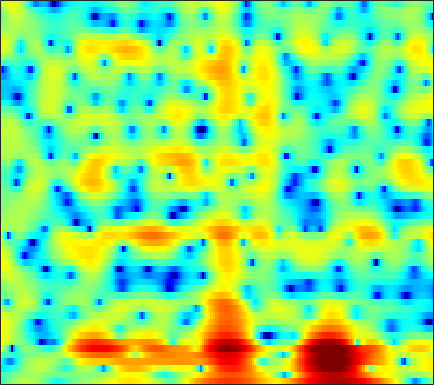

The table this chart was drawn from, first rows:
-3.8496, -3.107, -2.0616, -1.0731, -0.38652, 0.42614, 1.1034, 1.5235, 1.9647, 2.296, 2.5174, 2.6152, 2.6471, 2.5619, 2.4244, 2.138, 1.7338, 1.3459, 0.72721, -0.0022359, -0.8466, -1.5496, -2.5575, -3.5839
-3.022, -2.864, -2.548, -2.146, -1.808, -1.332, -0.8515, -0.5003, -0.05258, 0.3522, 0.7012, 0.9223, 1.16, 1.327, 1.4, 1.428, 1.382, 1.304, 1.148, 0.9445, 0.7027, 0.5061, 0.2325, -0.03352
-7.539, -7.234, -6.898, -6.484, -6.033, -5.196, -4.141, -3.272, -2.104, -1.008, -0.02406, 0.622, 1.367, 1.978, 2.346, 2.713, 2.937, 3.02, 3.019, 2.893, 2.632, 2.344, 1.833, 1.172
-5.811, -7.197, -9.535, -12.32, -13.78, -12.58, -9.471, -7.284, -4.875, -2.991, -1.504, -0.5929, 0.4086, 1.22, 1.719, 2.243, 2.621, 2.818, 2.979, 3.03, 2.968, 2.837, 2.556, 2.162
-0.2256, -1.213, -2.453, -3.496, -4.082, -4.524, -4.571, -4.346, -3.787, -3.048, -2.273, -1.724, -1.102, -0.6186, -0.3311, -0.06984, 0.06879, 0.1153, 0.1219, 0.1222, 0.1489, 0.1865, 0.3045, 0.524
4.92, 3.073, 0.02441, -4.255, -9.248, -29.18, -11.01, -6.549, -3.334, -1.469, -0.3545, 0.1515, 0.4633, 0.4182, 0.1895, -0.3983, -1.226, -1.916, -2.839, -3.621, -4.253, -4.648, -4.978, -5.045
7.073, 6.095, 4.746, 3.457, 2.608, 1.707, 1.138, 0.8945, 0.6828, 0.4324, -0.0007644, -0.4898, -1.402, -2.679, -3.929, -6.126, -9.094, -12.3, -19.81, -28.57, -17.64, -14.64, -12.88, -12.77
6.388, 5.871, 5.134, 4.37, 3.785, 2.979, 2.131, 1.474, 0.5762, -0.3705, -1.408, -2.256, -3.489, -4.825, -5.861, -7.223, -8.48, -9.341, -10.15, -10.44, -10.28, -9.896, -9.101, -8.221
6.252, 5.891, 5.328, 4.68, 4.143, 3.358, 2.473, 1.733, 0.6392, -0.5786, -1.934, -3.05, -4.693, -6.505, -7.953, -9.867, -11.45, -12.12, -12.16, -11.44, -10.34, -9.447, -8.235, -7.043
6.052, 5.752, 5.286, 4.739, 4.284, 3.622, 2.868, 2.225, 1.232, 0.06908, -1.293, -2.48, -4.338, -6.636, -8.779, -12.44, -17.32, -20.43, -17.44, -13.41, -10.62, -9.028, -7.414, -6.169
4.801, 4.461, 4.031, 3.637, 3.371, 3.041, 2.721, 2.452, 1.999, 1.412, 0.6684, 0.01337, -0.9716, -2.067, -2.937, -4.071, -4.991, -5.473, -5.766, -5.779, -5.57, -5.283, -4.839, -4.399
1.744, 0.7378, -0.3297, -0.6374, -0.302, 0.5673, 1.51, 2.112, 2.7, 3, 3.017, 2.857, 2.46, 1.883, 1.349, 0.5043, -0.4364, -1.186, -2.212, -3.2, -3.985, -4.357, -4.457, -4.127
-1.772, -4.384, -9.672, -11.74, -7.191, -2.601, 0.2666, 1.713, 3.035, 3.842, 4.247, 4.319, 4.128, 3.646, 3.112, 2.136, 0.8077, -0.4624, -2.646, -5.615, -10.3, -16.49, -17.99, -10.11
-1.021, -1.126, -1.129, -0.7973, -0.3538, 0.4011, 1.246, 1.836, 2.464, 2.867, 3.053, 3.045, 2.835, 2.392, 1.919, 1.111, 0.09114, -0.8054, -2.156, -3.632, -4.971, -5.665, -5.89, -5.308
-1.084, -0.4259, 0.2643, 0.8337, 1.218, 1.653, 1.989, 2.183, 2.356, 2.402, 2.307, 2.153, 1.841, 1.399, 0.9807, 0.3525, -0.3426, -0.8866, -1.617, -2.281, -2.777, -3.067, -3.288, -3.311
0.4534, 1.131, 1.826, 2.293, 2.529, 2.739, 2.813, 2.782, 2.641, 2.407, 2.068, 1.745, 1.234, 0.6514, 0.1651, -0.545, -1.295, -1.855, -2.564, -3.183, -3.68, -3.926, -4.086, -4.107
3.396, 3.648, 3.861, 3.929, 3.867, 3.657, 3.34, 3.033, 2.532, 1.955, 1.328, 0.8185, 0.06875, -0.7391, -1.398, -2.391, -3.528, -4.482, -5.834, -7.184, -8.219, -8.452, -8.037, -7.156
5.814, 5.671, 5.336, 4.87, 4.412, 3.639, 2.738, 2.001, 0.9489, -0.1313, -1.136, -1.802, -2.595, -3.35, -3.909, -4.791, -5.967, -7.18, -9.492, -13.22, -20.9, -29.02, -15.39, -10.18
6.747, 6.303, 5.525, 4.518, 3.632, 2.232, 0.5096, -0.9932, -3.255, -5.759, -8.111, -9.182, -9.251, -8.529, -7.955, -7.359, -7.087, -7.093, -7.29, -7.479, -7.569, -7.188, -6.158, -4.766
6.055, 5.392, 4.345, 3.039, 1.921, 0.2046, -1.944, -3.877, -7.035, -11.34, -17.37, -20.56, -17.18, -13.5, -11.66, -9.912, -8.587, -7.715, -6.675, -5.704, -4.666, -3.814, -2.735, -1.597
4.792, 3.908, 2.687, 1.405, 0.3658, -1.046, -2.537, -3.814, -5.62, -7.485, -9.379, -10.57, -11.78, -12.72, -12.93, -12.5, -11.22, -9.884, -7.979, -6.218, -4.498, -3.346, -1.92, -0.5832
3.464, 1.943, -0.07777, -1.631, -2.338, -2.672, -2.724, -2.929, -3.539, -4.491, -6.044, -7.587, -10.22, -14.7, -21.03, -28.15, -15.95, -12.2, -9.073, -6.68, -4.683, -3.414, -1.723, -0.09286
2.975, 0.2932, -5.399, -17.98, -12.14, -4.835, -1.94, -0.7637, -0.1288, -0.2167, -0.8057, -1.632, -2.926, -4.431, -5.447, -6.448, -6.946, -7.139, -7.493, -7.861, -7.428, -6.21, -3.629, -1.069
3.677, 2.811, 1.627, 0.9107, 0.7336, 0.9934, 1.479, 1.782, 2.034, 1.977, 1.683, 1.296, 0.5466, -0.3064, -1.09, -2.295, -3.798, -5.257, -7.832, -12.06, -15.33, -12.47, -7.321, -3.963
2.335, 2.36, 2.3, 2.27, 2.285, 2.296, 2.369, 2.382, 2.341, 2.211, 1.934, 1.675, 1.157, 0.5431, -0.01239, -0.8418, -1.773, -2.535, -3.451, -4.233, -4.629, -4.655, -4.216, -3.668
0.7032, 1.087, 1.52, 1.806, 1.995, 2.172, 2.285, 2.335, 2.33, 2.263, 2.102, 1.932, 1.637, 1.232, 0.8883, 0.3659, -0.2025, -0.6501, -1.262, -1.806, -2.33, -2.631, -3.053, -3.45
-0.3009, 0.1927, 0.7389, 1.189, 1.439, 1.742, 1.947, 2.071, 2.192, 2.24, 2.247, 2.184, 2.065, 1.858, 1.649, 1.293, 0.8553, 0.4867, -0.09269, -0.7286, -1.412, -1.978, -2.814, -3.704
-0.8356, -0.3648, 0.1221, 0.542, 0.8007, 1.081, 1.35, 1.526, 1.761, 1.982, 2.177, 2.301, 2.387, 2.408, 2.343, 2.154, 1.825, 1.483, 0.9083, 0.157, -0.7455, -1.554, -2.689, -4.013
-1.372, -0.9533, -0.5548, -0.372, -0.2628, -0.234, -0.1127, 0.04834, 0.4083, 0.9411, 1.528, 2.007, 2.528, 2.929, 3.117, 3.198, 3.05, 2.773, 2.21, 1.362, 0.2254, -0.7963, -2.399, -4.271
-1.787, -1.463, -1.363, -1.813, -2.42, -3.506, -4.652, -5.002, -4.266, -2.5, -0.5531, 0.7321, 2.201, 3.265, 3.849, 4.321, 4.474, 4.366, 3.914, 3.109, 1.894, 0.6908, -1.528, -4.449
-2.351, -2.202, -2.637, -3.603, -5.001, -7.717, -12.76, -18.42, -13.88, -7.53, -3.633, -1.532, 0.5818, 2.194, 3.092, 3.928, 4.393, 4.518, 4.347, 3.852, 3.004, 2.09, 0.6199, -1.259
-3.034, -3, -3.372, -4.074, -4.878, -6.105, -7.258, -7.767, -7.605, -6.48, -4.783, -3.327, -1.461, 0.1638, 1.159, 2.191, 2.857, 3.128, 3.242, 3.061, 2.651, 2.27, 1.622, 0.9674
-2.383, -2.159, -2.205, -2.792, -3.534, -5.05, -7.189, -9.267, -12.12, -11.7, -7.939, -5.414, -2.542, -0.4796, 0.6644, 1.763, 2.426, 2.659, 2.743, 2.558, 2.204, 1.929, 1.504, 1.224
-0.08768, 0.3754, 0.621, 0.2786, -0.241, -1.514, -3.322, -5.113, -7.313, -7.063, -4.588, -2.507, -0.3868, 1.178, 1.983, 2.627, 2.837, 2.727, 2.238, 1.436, 0.3941, -0.5116, -1.434, -1.826
1.493, 1.938, 2.194, 2.232, 2.087, 1.741, 1.307, 0.9558, 0.7063, 0.683, 0.9598, 1.267, 1.71, 1.998, 2.089, 1.952, 1.48, 0.8978, -0.3364, -2.122, -4.761, -7.593, -14.19, -20.48
1.905, 2.192, 2.461, 2.613, 2.623, 2.589, 2.458, 2.361, 2.195, 2.031, 1.893, 1.746, 1.538, 1.219, 0.8839, 0.2873, -0.5295, -1.295, -2.535, -4.056, -5.815, -7.178, -8.745, -9.228
2.191, 2.424, 2.703, 2.849, 2.914, 2.897, 2.799, 2.685, 2.452, 2.181, 1.825, 1.527, 1.029, 0.4553, -0.06156, -0.8668, -1.803, -2.624, -3.743, -4.945, -6.036, -6.74, -7.178, -7.163
2.444, 2.742, 3.016, 3.188, 3.248, 3.204, 3.066, 2.866, 2.545, 2.132, 1.629, 1.233, 0.6175, -0.06786, -0.6398, -1.53, -2.581, -3.524, -5.038, -6.831, -8.847, -10.14, -10.97, -9.965
2.359, 2.784, 3.171, 3.407, 3.438, 3.356, 3.086, 2.777, 2.251, 1.584, 0.8831, 0.3251, -0.3409, -0.9631, -1.39, -1.966, -2.72, -3.432, -4.866, -6.951, -10.25, -14.4, -19.44, -12.96
1.523, 2.147, 2.732, 3.021, 3.013, 2.819, 2.331, 1.819, 0.8667, -0.3751, -1.78, -2.954, -4.116, -4.494, -4.214, -3.443, -2.771, -2.396, -2.304, -2.526, -2.899, -3.159, -3.109, -2.519
0.09436, 0.695, 1.242, 1.396, 1.347, 0.9955, 0.3472, -0.3206, -1.587, -3.32, -5.935, -9.118, -17.43, -20.08, -11.22, -5.982, -2.951, -1.485, -0.0479, 0.8665, 1.477, 1.849, 2.132, 2.376
-2.327, -1.956, -1.846, -1.987, -2.22, -2.804, -3.473, -4.059, -4.806, -5.483, -6.209, -6.643, -6.915, -6.217, -5.08, -3.131, -1.223, 0.04124, 1.423, 2.499, 3.266, 3.672, 3.995, 4.056
-6.079, -5.884, -5.987, -6.488, -7.282, -8.693, -10.45, -11.63, -11.88, -10.65, -8.823, -7.408, -5.779, -4.201, -3.05, -1.582, -0.1892, 0.7992, 1.913, 2.846, 3.559, 3.912, 4.233, 4.275
-9.486, -9.109, -8.962, -9.52, -10.5, -12.52, -16.09, -20.54, -22.55, -15.66, -11.14, -8.866, -6.338, -4.369, -3.079, -1.554, -0.2044, 0.6672, 1.732, 2.6, 3.286, 3.677, 4, 4.127
-9.953, -9.552, -9.398, -9.555, -9.749, -10.24, -10.75, -10.89, -10.56, -9.631, -8.313, -7.153, -5.682, -4.231, -3.19, -1.848, -0.5995, 0.2853, 1.351, 2.268, 3.011, 3.466, 3.853, 4.053
-9.109, -9.135, -9.108, -8.863, -8.587, -8.285, -7.981, -7.728, -7.431, -7.081, -6.657, -6.278, -5.691, -4.888, -4.124, -2.908, -1.544, -0.4933, 0.8026, 1.954, 2.901, 3.447, 3.991, 4.267
-11.55, -12.43, -11.6, -9.854, -8.736, -7.459, -6.622, -6.302, -6.162, -6.352, -6.906, -7.639, -8.669, -9.279, -8.712, -6.566, -3.926, -2.146, -0.07145, 1.574, 2.837, 3.543, 4.245, 4.636
-14.88, -18.31, -13.85, -9.735, -7.727, -6.072, -5.179, -4.885, -4.908, -5.478, -6.709, -8.258, -11.58, -17.56, -17.34, -10.09, -5.409, -2.893, -0.4675, 1.322, 2.618, 3.351, 4.018, 4.43
-3.286, -3.78, -3.945, -3.7, -3.381, -3.097, -2.999, -3.044, -3.265, -3.627, -4.143, -4.531, -4.942, -4.938, -4.533, -3.433, -1.998, -0.9139, 0.3454, 1.379, 2.151, 2.587, 2.941, 3.147
1.949, 1.546, 1.086, 0.5873, 0.14, -0.5468, -1.331, -1.921, -2.664, -3.071, -3.074, -2.745, -2.2, -1.501, -0.9587, -0.2496, 0.4012, 0.7521, 1.125, 1.284, 1.279, 1.188, 1.018, 0.8536
5.025, 4.767, 4.219, 3.401, 2.538, 1.038, -1.032, -3.09, -6.463, -8.787, -6.779, -4.513, -1.998, -0.2687, 0.65, 1.432, 1.769, 1.771, 1.383, 0.5353, -0.7549, -1.959, -3.392, -4.058
5.284, 5.236, 4.859, 4.155, 3.388, 1.968, -0.01836, -1.979, -5.113, -7.139, -5.524, -3.408, -1.133, 0.4169, 1.166, 1.694, 1.701, 1.403, 0.4691, -1.125, -3.696, -6.603, -13.69, -21.7
3.127, 3.281, 3.292, 3.068, 2.77, 2.183, 1.449, 0.866, 0.1963, -0.2061, -0.2045, -0.01332, 0.3496, 0.6766, 0.815, 0.8042, 0.5337, 0.1207, -0.6829, -1.785, -3.148, -4.239, -5.477, -6.04
1.086, 1.45, 1.848, 2.095, 2.174, 2.159, 2.033, 1.894, 1.686, 1.48, 1.3, 1.164, 1.004, 0.806, 0.616, 0.2815, -0.1466, -0.5516, -1.147, -1.82, -2.501, -2.983, -3.502, -3.808
-0.6882, 0.05917, 0.9406, 1.659, 2.06, 2.429, 2.612, 2.643, 2.556, 2.364, 2.066, 1.8, 1.385, 0.9165, 0.5378, 0.0001063, -0.5744, -1.002, -1.588, -2.166, -2.705, -3.067, -3.485, -3.784
-2.888, -1.137, 0.6794, 1.985, 2.696, 3.319, 3.629, 3.679, 3.539, 3.19, 2.672, 2.199, 1.46, 0.6618, 0.04745, -0.7512, -1.508, -2.023, -2.699, -3.334, -3.959, -4.411, -4.948, -5.38
-1.894, 0.1197, 2.083, 3.417, 4.089, 4.616, 4.773, 4.673, 4.275, 3.58, 2.626, 1.744, 0.3895, -1.089, -2.201, -3.526, -4.498, -5.029, -5.545, -6.074, -6.806, -7.549, -8.764, -10.03
2.61, 3.366, 4.233, 4.867, 5.145, 5.253, 5.042, 4.674, 3.89, 2.761, 1.243, -0.195, -2.549, -5.573, -8.332, -12.28, -13.83, -12.72, -10.93, -10.11, -10.29, -11.08, -13.36, -17.77
